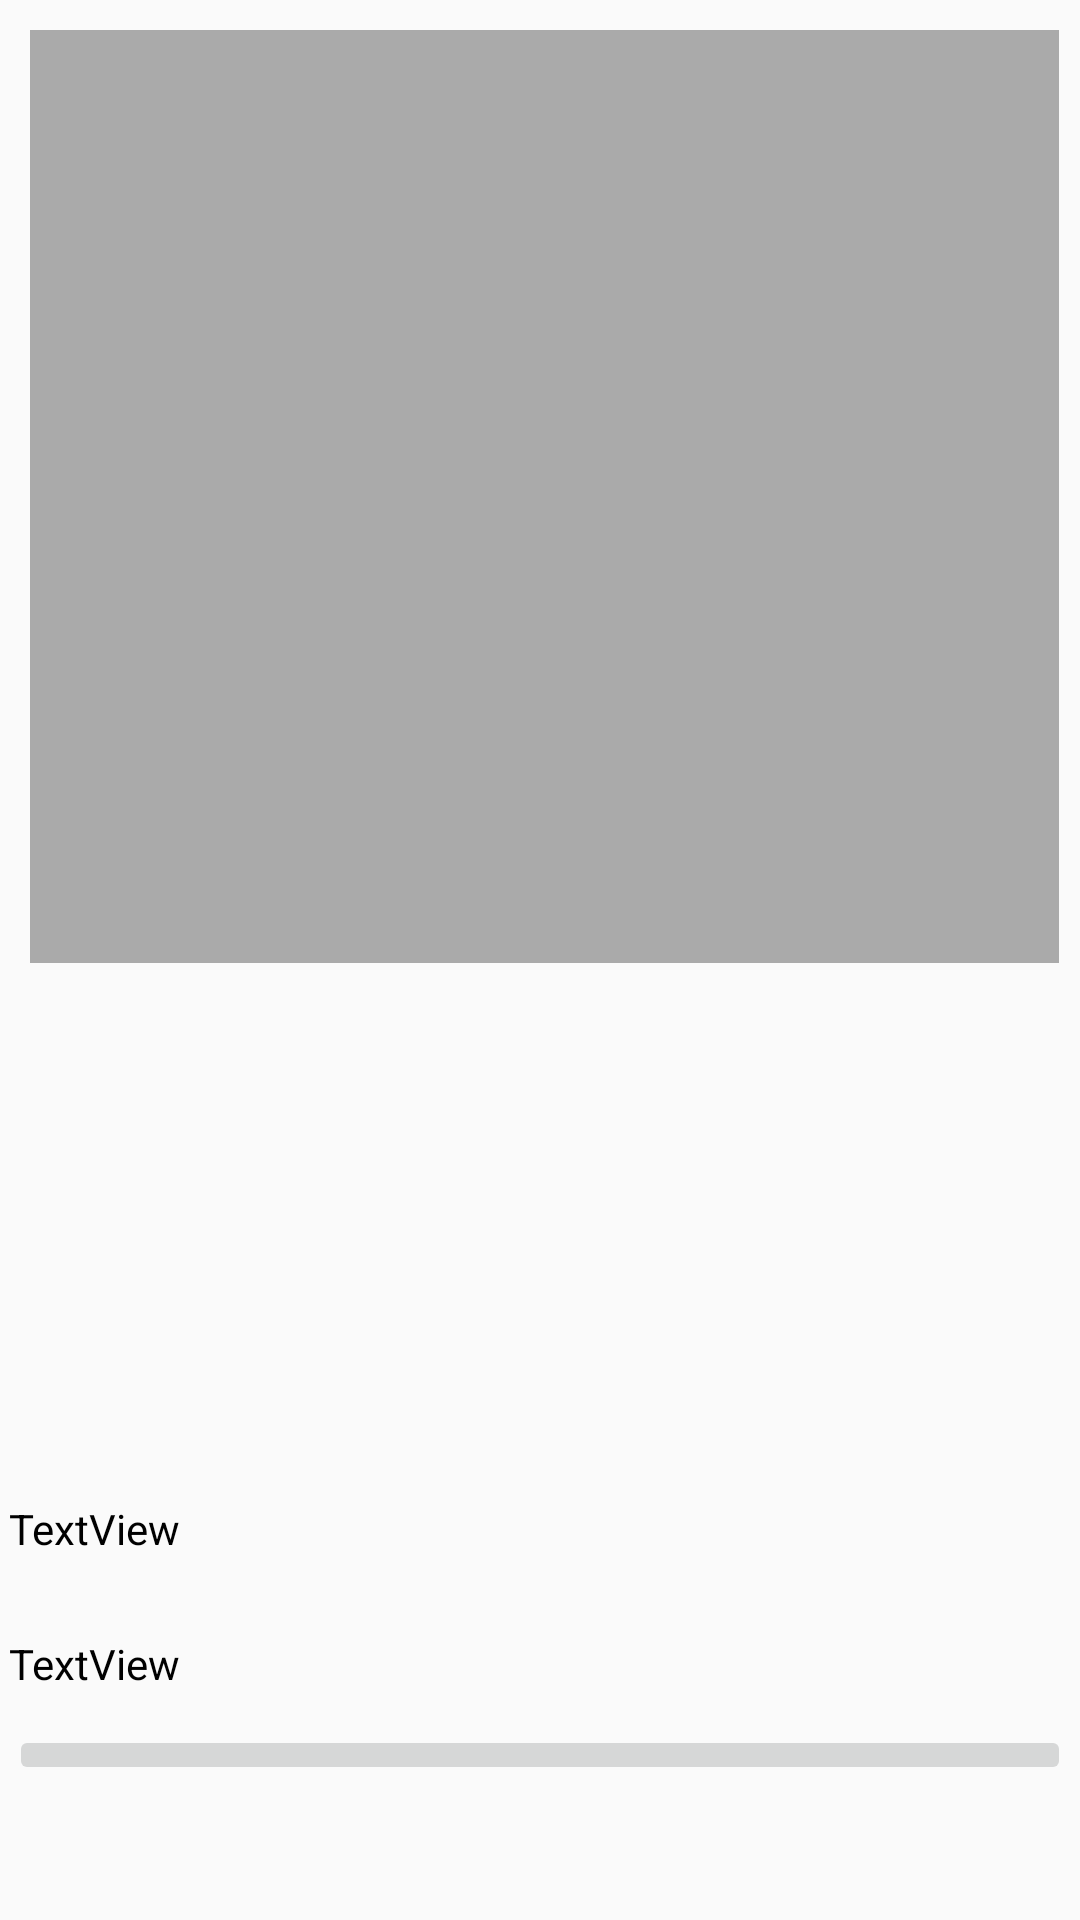

Layout XML and referenced resources for this Android screen:
<!-- AndroidManifest.xml: application theme AppTheme -->
<!-- res/layout/activity_clothes_detailed_screen.xml -->
<?xml version="1.0" encoding="utf-8"?>
<android.support.constraint.ConstraintLayout xmlns:android="http://schemas.android.com/apk/res/android"
    xmlns:app="http://schemas.android.com/apk/res-auto"
    xmlns:tools="http://schemas.android.com/tools"
    android:layout_width="match_parent"
    android:layout_height="match_parent"
    tools:context="com.example.imoshikasewwandi.styleomegaassignment.ClothesDetailScreen">

    <LinearLayout
        android:layout_width="363dp"
        android:layout_height="353dp"
        android:orientation="horizontal"
        tools:layout_editor_absoluteY="8dp"
        tools:layout_editor_absoluteX="13dp">

        <ImageView
            android:id="@+id/productPImage"
            android:layout_width="50dp"
            android:layout_height="311dp"
            android:layout_margin="10dp"
            android:layout_weight="0.70"
            app:srcCompat="@android:color/darker_gray" />
    </LinearLayout>

    <LinearLayout
        android:layout_width="354dp"
        android:layout_height="139dp"
        android:layout_marginBottom="11dp"
        android:orientation="vertical"
        app:layout_constraintBottom_toBottomOf="parent"
        app:layout_constraintLeft_toLeftOf="parent"
        app:layout_constraintRight_toRightOf="parent">


        <TextView
            android:id="@+id/productPDesc"
            android:layout_width="match_parent"
            android:layout_height="35dp"
            android:layout_marginTop="10dp"
            android:clickable="false"
            android:focusable="false"
            android:focusableInTouchMode="false"
            android:text="TextView"
            android:textColor="@android:color/black" />

        <TextView
            android:id="@+id/productPPrice"
            android:layout_width="match_parent"
            android:layout_height="30dp"
            android:layout_marginTop="10dp"
            android:clickable="false"
            android:focusable="false"
            android:focusableInTouchMode="false"
            android:text="TextView"
            android:textColor="@android:color/black" />

        <ImageButton
            android:id="@+id/imagePButton"
            android:layout_width="match_parent"
            android:layout_height="wrap_content"
            app:srcCompat="@mipmap/cart" />

    </LinearLayout>

</android.support.constraint.ConstraintLayout>
<!-- resources referenced by this layout -->
<resources>
  <style name="AppTheme" parent="Theme.AppCompat.Light.DarkActionBar">
          
          <item name="colorPrimary">@color/colorPrimary</item>
          <item name="colorPrimaryDark">@color/colorPrimaryDark</item>
          <item name="colorAccent">@color/colorAccent</item>
          <item name="android:textColor">@color/colorText</item>
          <item name="android:textColorHint">@color/colorText</item>
          <item name="colorControlActivated">@color/colorText</item>
          <item name="colorControlNormal">@color/colorText</item>
      </style>
  <color name="colorPrimary">#3F51B5</color>
  <color name="colorPrimaryDark">#303F9F</color>
  <color name="colorAccent">#d8ccd4</color>
  <color name="colorText">#FFFFFF</color>
</resources>
